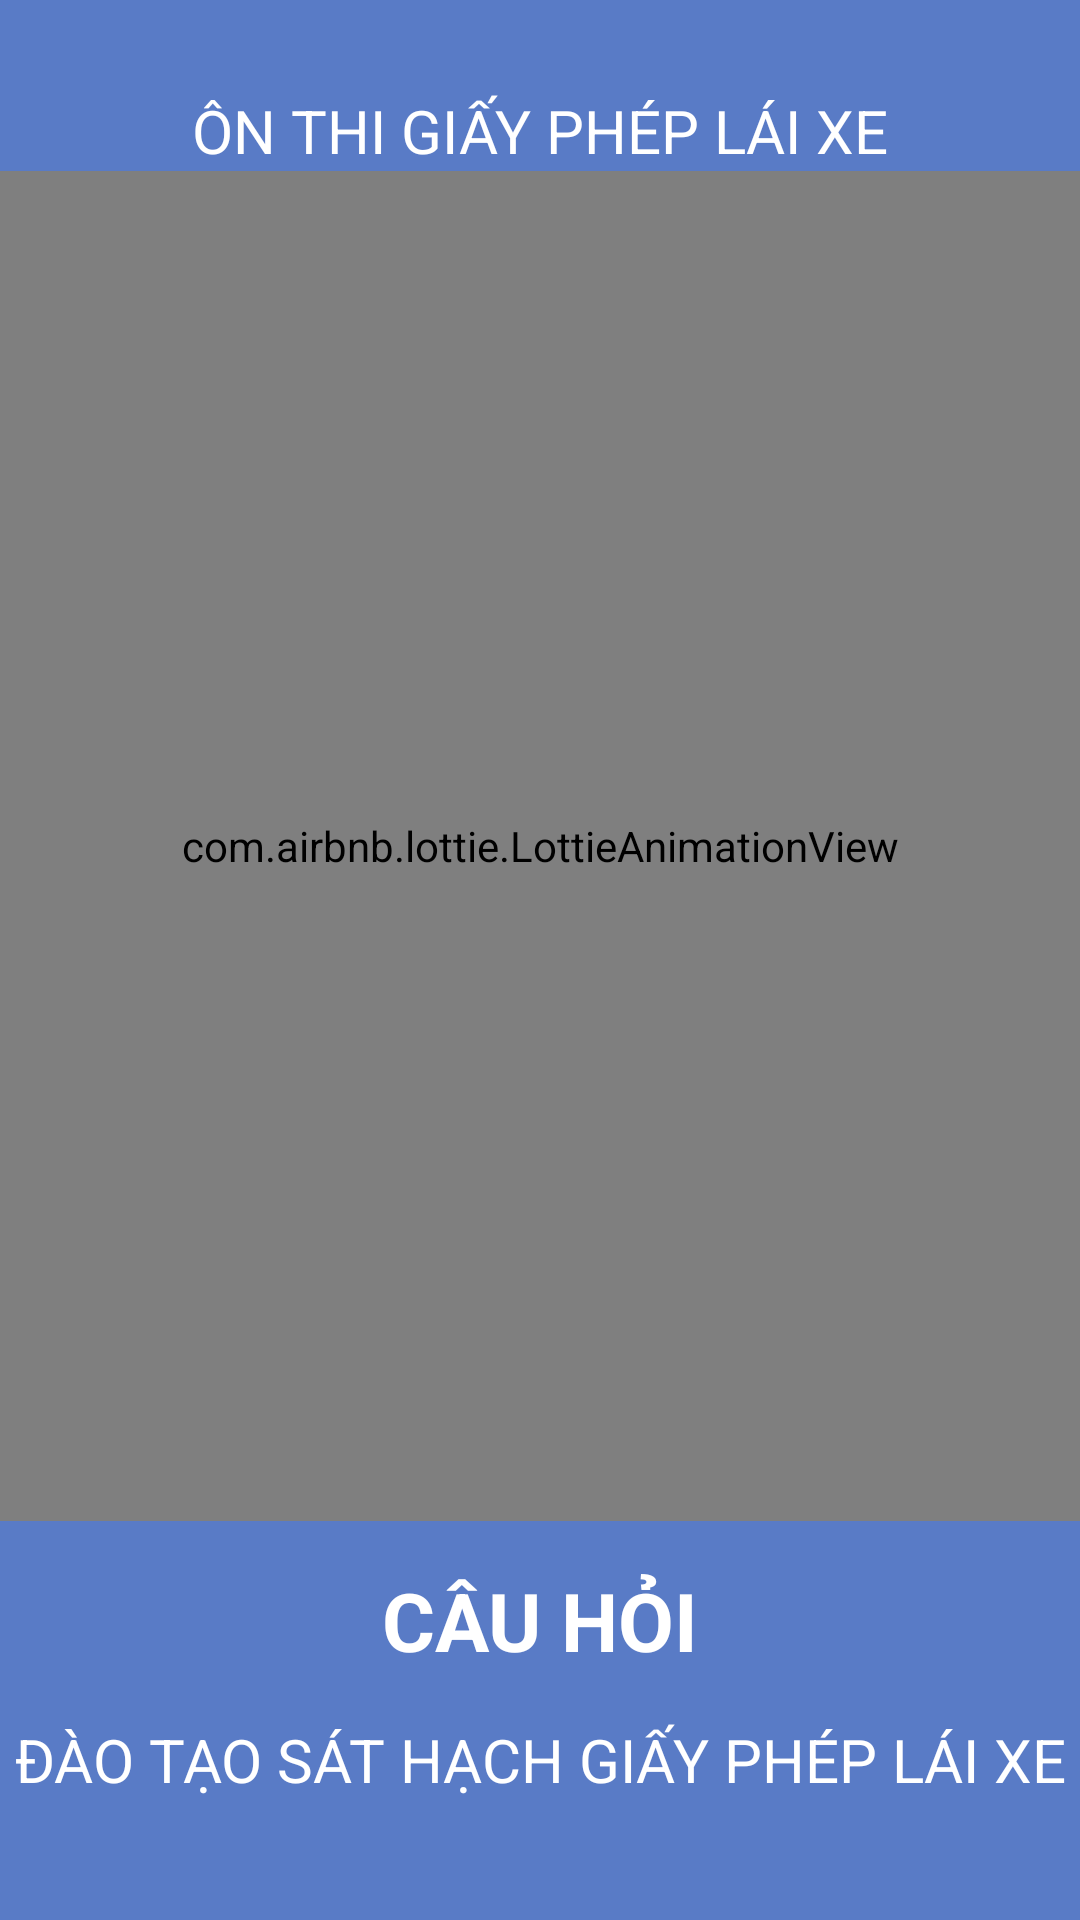

Produce the Android XML layout that renders to this screen, including the resource entries it uses.
<!-- AndroidManifest.xml: application theme Theme.On_Thi_GPLX -->
<!-- res/layout/activity_launch.xml -->
<?xml version="1.0" encoding="utf-8"?>
<androidx.constraintlayout.widget.ConstraintLayout xmlns:android="http://schemas.android.com/apk/res/android"
    xmlns:app="http://schemas.android.com/apk/res-auto"
    xmlns:tools="http://schemas.android.com/tools"
    android:layout_width="match_parent"
    android:layout_height="match_parent"
    tools:context=".activity.LaunchActivity">

    <LinearLayout
        android:layout_width="match_parent"
        android:layout_height="match_parent"
        android:orientation="vertical"
        app:layout_constraintBottom_toBottomOf="parent"
        app:layout_constraintEnd_toEndOf="parent"
        app:layout_constraintStart_toStartOf="parent"
        app:layout_constraintTop_toTopOf="parent"
        android:background="#597BC6">

        <TextView
            android:id="@+id/textView2"
            android:layout_width="match_parent"
            android:layout_height="wrap_content"
            android:gravity="center"
            android:layout_marginTop="30dp"
            android:text="ÔN THI GIẤY PHÉP LÁI XE"
            android:textColor="#FFFFFF"
            android:textSize="20sp"/>

        <com.airbnb.lottie.LottieAnimationView
            android:layout_width="match_parent"
            android:layout_height="450dp"
            android:scaleType="fitCenter"
            app:lottie_autoPlay="true"
            app:lottie_loop="true"
            app:lottie_speed="0.5"
            app:lottie_rawRes="@raw/motorbike" />

        <TextView
            android:id="@+id/textView"
            android:layout_width="match_parent"
            android:layout_height="wrap_content"
            android:layout_marginTop="15dp"
            android:text="CÂU HỎI"
            android:textAlignment="center"
            android:textColor="#FFFFFF"
            android:textSize="27sp"
            android:textStyle="bold" />

        <TextView
            android:id="@+id/textView3"
            android:layout_width="match_parent"
            android:layout_height="wrap_content"
            android:layout_marginTop="15dp"
            android:text="ĐÀO TẠO SÁT HẠCH GIẤY PHÉP LÁI XE"
            android:textAlignment="center"
            android:textColor="#FFFFFF"
            android:textSize="20sp" />











    </LinearLayout>
</androidx.constraintlayout.widget.ConstraintLayout>
<!-- resources referenced by this layout -->
<resources>
  <style name="Theme.On_Thi_GPLX" parent="Theme.MaterialComponents.DayNight.DarkActionBar">
          
          <item name="colorPrimary">@color/blue_primary</item>
          <item name="colorPrimaryVariant">@color/purple_700</item>
          <item name="colorOnPrimary">@color/white</item>
          
          <item name="colorSecondary">@color/blue_primary</item>
          <item name="colorSecondaryVariant">@color/teal_700</item>
          <item name="colorOnSecondary">@color/black</item>
          
          <item name="android:statusBarColor">?attr/colorPrimaryVariant</item>
          
      </style>
  <color name="blue_primary">#597BC6</color>
  <color name="purple_700">#FF3700B3</color>
  <color name="white">#FFFFFFFF</color>
  <color name="teal_700">#FF018786</color>
  <color name="black">#FF000000</color>
</resources>
